Run: headless pygame with SDL's dummy video driver; simulated clock (each Clock.tick advances the game by its frame time, no real sleeping); random seed 0; keys injected as events and as key.get_pressed() state; no mouse input; restart key C tapped at the start of phases 3 and 4.
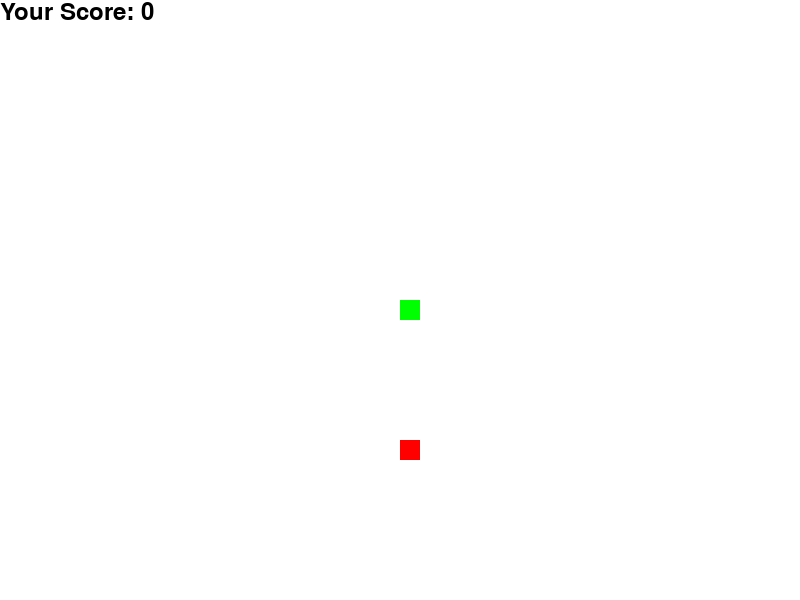
Frame 1 of 4 · flips 1–60 · no input
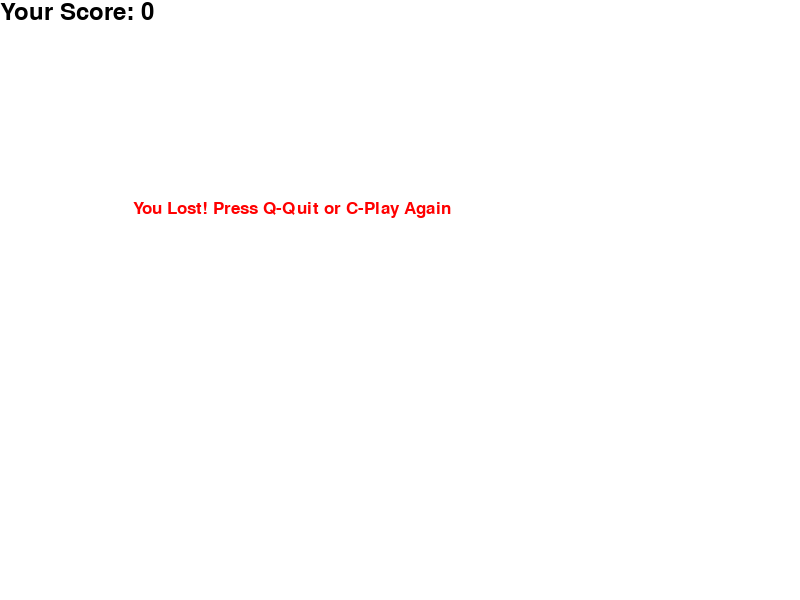
Frame 2 of 4 · flips 61–180 · tapped SPACE, RETURN · held RIGHT (→), D
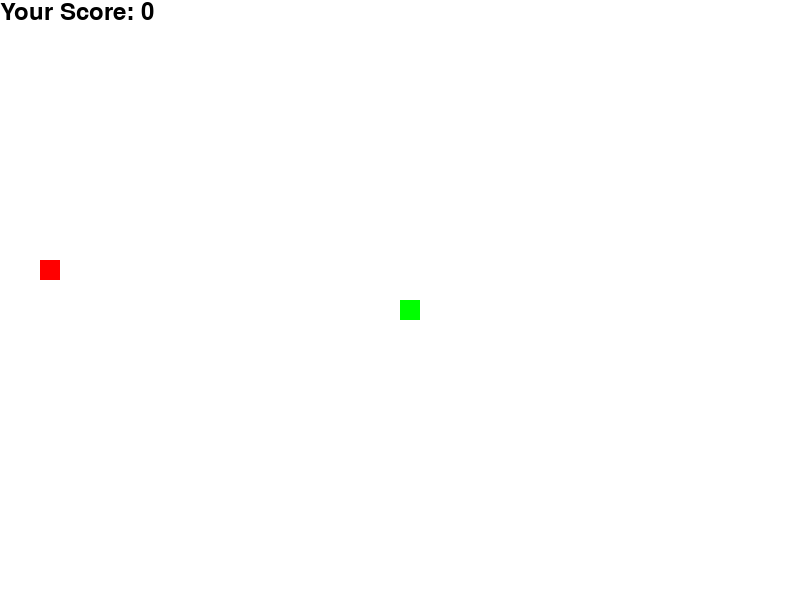
Frame 3 of 4 · flips 181–300 · tapped C · held DOWN (↓), S
Frame 4 of 4 · flips 301–420 · tapped C · held LEFT (←), A, UP (↑), W · screen same as frame 2, image omitted

The pygame program that drew these frames:

import pygame
import random

pygame.init()

display_width = 800
display_height = 600
game_display = pygame.display.set_mode((display_width, display_height))
pygame.display.set_caption('Snake Easy')

clock = pygame.time.Clock()
snake_block = 20
snake_speed = 15

font_style = pygame.font.SysFont("bahnschrift", 25)
score_font = pygame.font.SysFont("comicsansms", 35)


def our_snake(snake_block, snake_list):
    for x in snake_list:
        pygame.draw.rect(game_display, (0, 255, 0), [x[0], x[1], snake_block, snake_block])


def message(msg, color):
    mesg = font_style.render(msg, True, color)
    game_display.blit(mesg, [display_width / 6, display_height / 3])


def game_score(score):
    value = score_font.render("Your Score: " + str(score), True, (0, 0, 0))
    game_display.blit(value, [0, 0])


def game_loop():
    game_over = False
    game_close = False

    x1 = display_width / 2
    y1 = display_height / 2

    x1_change = 0
    y1_change = 0

    snake_list = []
    length_of_snake = 1

    foodx = round(random.randrange(0, display_width - snake_block) / 20.0) * 20.0
    foody = round(random.randrange(0, display_height - snake_block) / 20.0) * 20.0

    while not game_over:

        while game_close == True:
            game_display.fill((255, 255, 255))
            message("You Lost! Press Q-Quit or C-Play Again", (255, 0, 0))
            game_score(length_of_snake - 1)
            pygame.display.update()

            for event in pygame.event.get():
                if event.type == pygame.KEYDOWN:
                    if event.key == pygame.K_q:
                        game_over = True
                        game_close = False
                    if event.key == pygame.K_c:
                        game_loop()

        for event in pygame.event.get():
            if event.type == pygame.QUIT:
                game_over = True
            if event.type == pygame.KEYDOWN:
                if event.key == pygame.K_LEFT:
                    x1_change = -snake_block
                    y1_change = 0
                elif event.key == pygame.K_RIGHT:
                    x1_change = snake_block
                    y1_change = 0
                elif event.key == pygame.K_UP:
                    y1_change = -snake_block
                    x1_change = 0
                elif event.key == pygame.K_DOWN:
                    y1_change = snake_block
                    x1_change = 0

        if x1 >= display_width or x1 < 0 or y1 >= display_height or y1 < 0:
            game_close = True
        x1 += x1_change
        y1 += y1_change
        game_display.fill((255, 255, 255))
        pygame.draw.rect(game_display, (255, 0, 0), [foodx, foody, snake_block, snake_block])
        snake_head = []
        snake_head.append(x1)
        snake_head.append(y1)
        snake_list.append(snake_head)
        if len(snake_list) > length_of_snake:
            del snake_list[0]

        for x in snake_list[:-1]:
            if x == snake_head:
                game_close = True

        our_snake(snake_block, snake_list)
        game_score(length_of_snake - 1)

        pygame.display.update()

        if x1 == foodx and y1 == foody:
            foodx = round(random.randrange(0, display_width - snake_block) / 20.0) * 20.0
            foody = round(random.randrange(0, display_height - snake_block) / 20.0) * 20.0
            length_of_snake += 1

        clock.tick(snake_speed)

    pygame.quit()
    quit()


game_loop()
